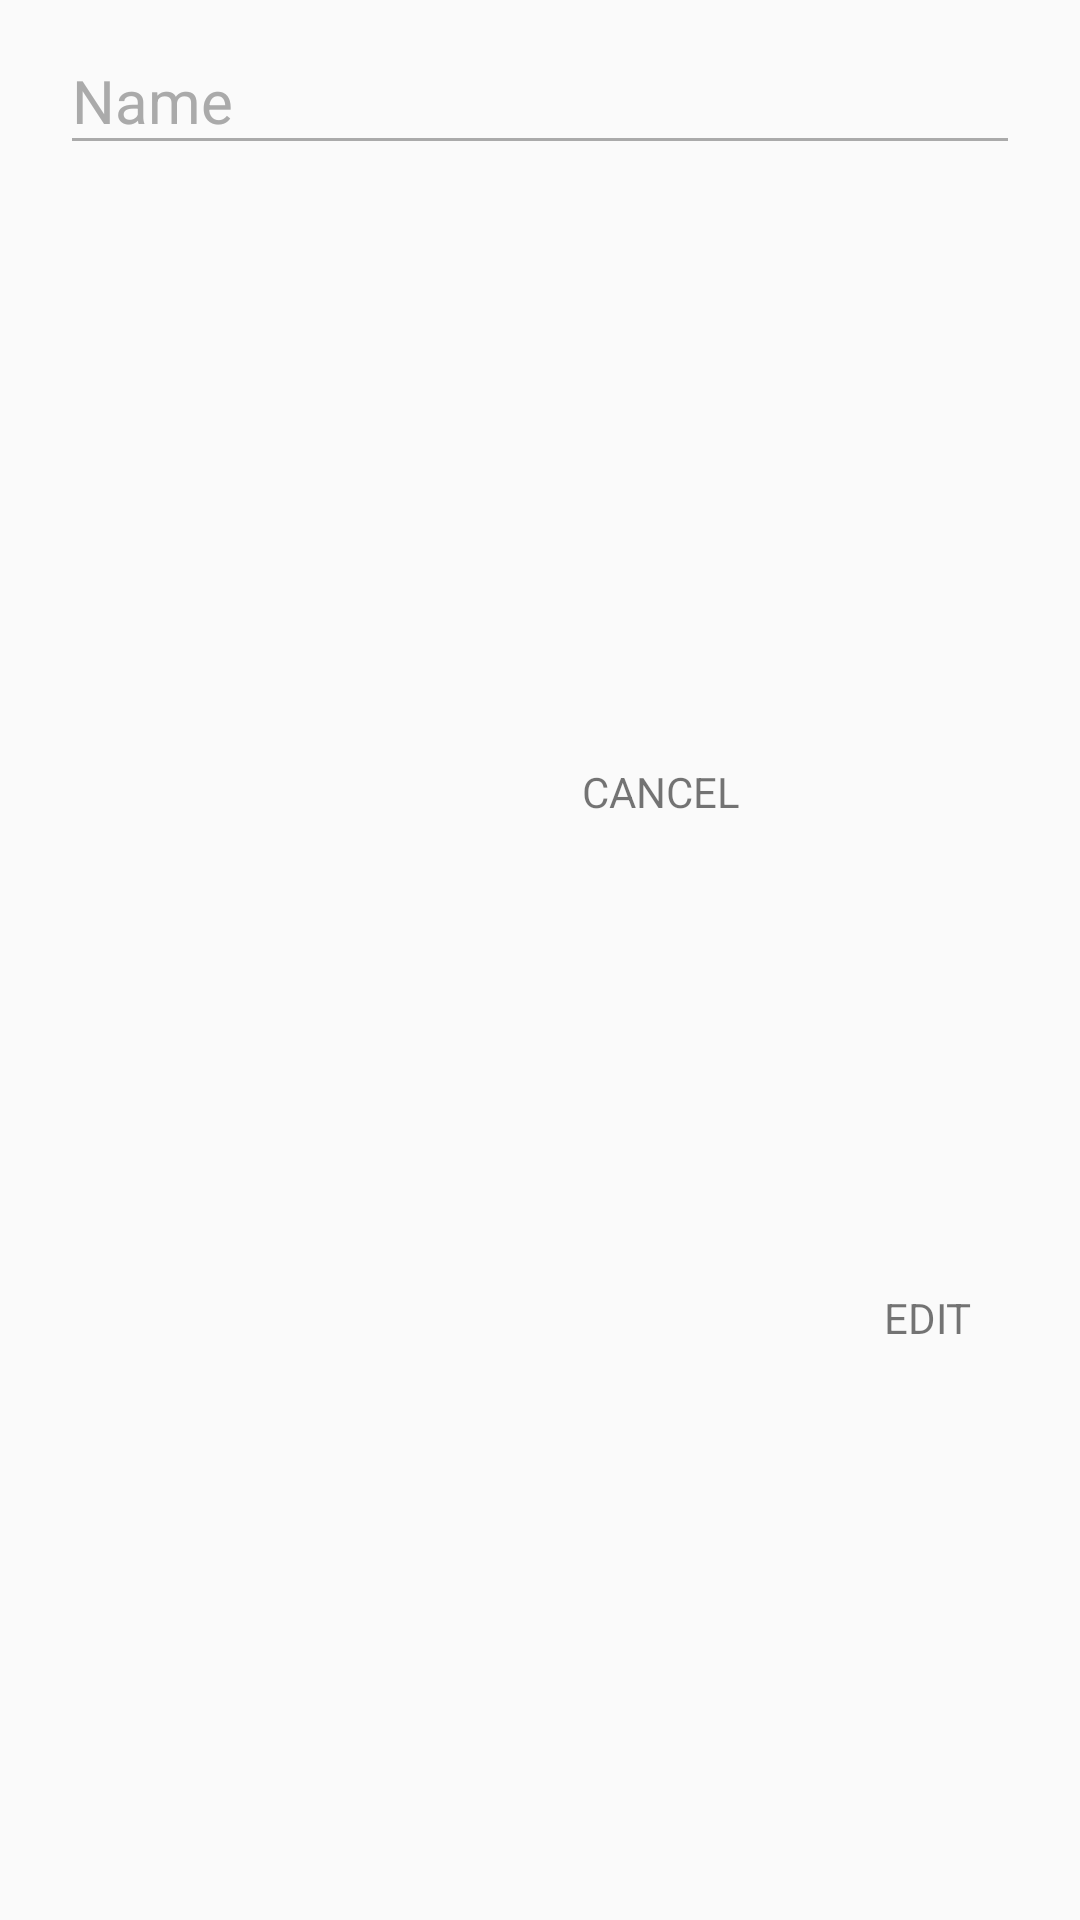

Write the Android layout XML for this screen, with the resource values it uses.
<!-- AndroidManifest.xml: application theme AppTheme -->
<!-- res/layout/alert_dialog_edit_contact.xml -->
<?xml version="1.0" encoding="utf-8"?>
<android.support.constraint.ConstraintLayout
    xmlns:android="http://schemas.android.com/apk/res/android"
    android:layout_width="wrap_content"
    android:layout_height="wrap_content"
    xmlns:app="http://schemas.android.com/apk/res-auto">

    <android.support.design.widget.TextInputLayout
        android:id="@+id/edit_contact_name_input_layout"
        android:layout_width="match_parent"
        android:layout_height="wrap_content"
        android:layout_marginEnd="20dp"
        android:layout_marginStart="20dp"
        android:hint="@string/name"
        android:theme="@style/TextLabelInputLayout">

        <android.support.design.widget.TextInputEditText
            android:id="@+id/edit_contact_name_edittext"
            android:layout_width="match_parent"
            android:layout_height="wrap_content"
            android:singleLine="true" />

    </android.support.design.widget.TextInputLayout>

    <TextView
        android:id="@+id/cancel_textview"
        android:layout_width="wrap_content"
        android:layout_height="wrap_content"
        android:layout_marginEnd="48dp"
        android:layout_marginTop="24dp"
        android:text="@string/alert_dialog_cancel"
        app:layout_constraintEnd_toStartOf="@+id/edit_textview"
        app:layout_constraintTop_toBottomOf="@+id/edit_contact_name_input_layout"
        app:layout_constraintBottom_toBottomOf="@id/edit_textview"/>

    <TextView
        android:id="@+id/edit_textview"
        android:layout_width="wrap_content"
        android:layout_height="wrap_content"
        android:layout_marginEnd="36dp"
        android:layout_marginBottom="16dp"
        android:text="@string/alert_dialog_edit"
        app:layout_constraintEnd_toEndOf="parent"
        app:layout_constraintTop_toTopOf="@+id/cancel_textview"
        app:layout_constraintBottom_toBottomOf="parent"/>

</android.support.constraint.ConstraintLayout>
<!-- resources referenced by this layout -->
<resources>
  <string name="alert_dialog_cancel">CANCEL</string>
  <string name="alert_dialog_edit">EDIT</string>
  <string name="name">Name</string>
  <style name="TextLabelInputLayout" parent="TextAppearance.AppCompat">
          
          <item name="android:textColorHint">@android:color/darker_gray</item>
          <item name="android:textSize">20sp</item>
          
          <item name="colorAccent">@android:color/darker_gray</item>
          <item name="colorControlNormal">@android:color/darker_gray</item>
          <item name="colorControlActivated">@android:color/darker_gray</item>
      </style>
  <style name="AppTheme" parent="Theme.AppCompat.Light.NoActionBar">
          
          <item name="colorPrimary">@color/colorPrimary</item>
          <item name="colorPrimaryDark">@color/colorPrimaryDark</item>
          <item name="colorAccent">@color/colorAccent</item>
      </style>
  <!-- not gathered from this repository: default colours our renderer supplied (Android Studio template values) -->
  <color name="colorPrimary">#FF6200EE</color>
  <color name="colorPrimaryDark">#FF3700B3</color>
  <color name="colorAccent">#FF03DAC5</color>
</resources>
